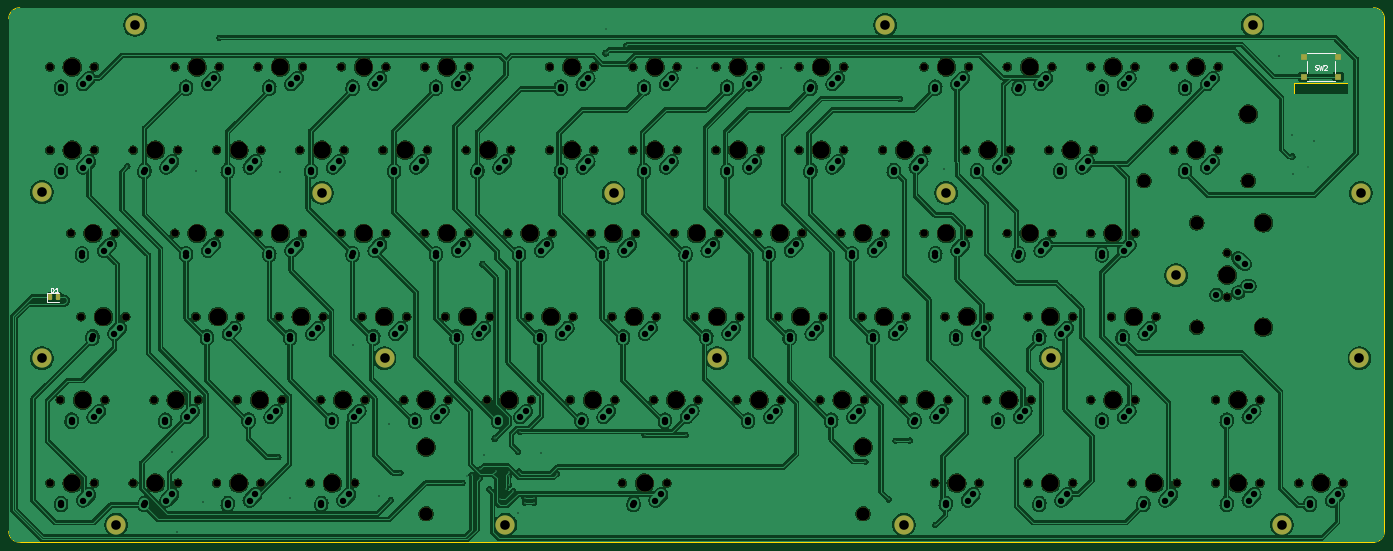
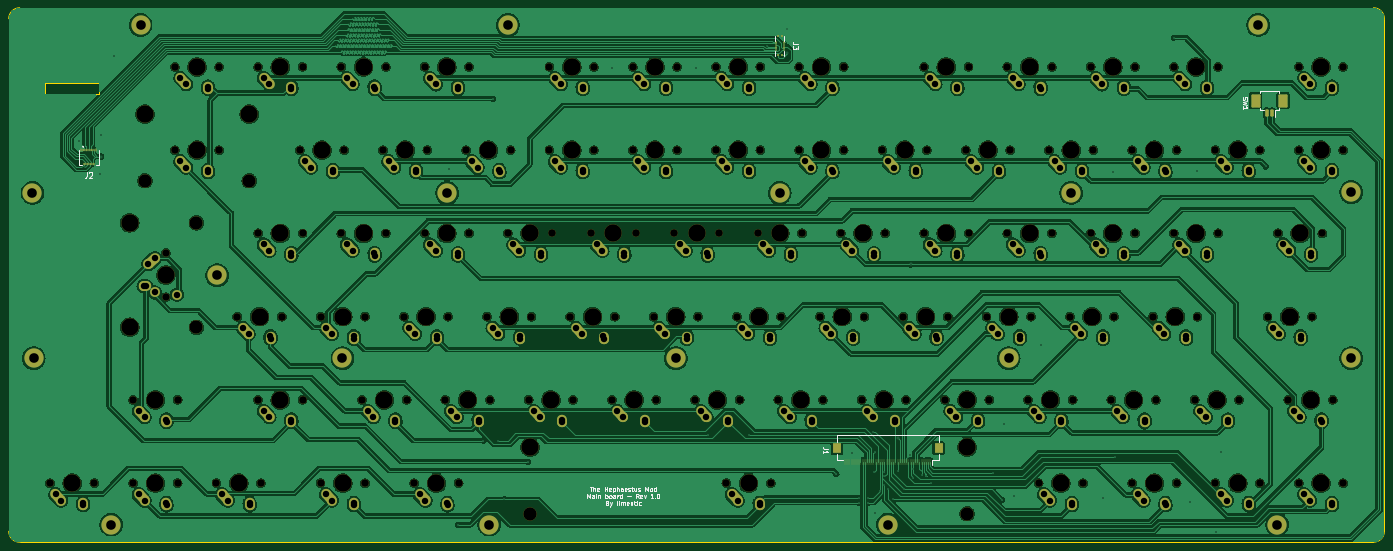
Circuit board: 11 layer files. Board 314.8 x 122.3 mm.
- bottom_copper: keyboard-B_Cu.gbr (1347493 bytes)
- bottom_mask: keyboard-B_Mask.gbr (22540 bytes)
- paste: keyboard-B_Paste.gbr (3477 bytes)
- bottom_silk: keyboard-B_Silkscreen.gbr (25808 bytes)
- outline: keyboard-Edge_Cuts.gbr (1167 bytes)
- top_copper: keyboard-F_Cu.gbr (1385759 bytes)
- top_mask: keyboard-F_Mask.gbr (9768 bytes)
- paste: keyboard-F_Paste.gbr (1292 bytes)
- top_silk: keyboard-F_Silkscreen.gbr (3553 bytes)
- drill: keyboard-NPTH-drl.gbr (11358 bytes)
- drill: keyboard-PTH-drl.gbr (14969 bytes)

=== bottom_copper: keyboard-B_Cu.gbr (1347493 bytes, source omitted) ===
=== bottom_mask: keyboard-B_Mask.gbr (22540 bytes, source omitted) ===
=== paste: keyboard-B_Paste.gbr (3477 bytes, source withheld) ===
=== bottom_silk: keyboard-B_Silkscreen.gbr (25808 bytes, source omitted) ===
=== outline: keyboard-Edge_Cuts.gbr ===
%TF.GenerationSoftware,KiCad,Pcbnew,8.0.2-1*%
%TF.CreationDate,2024-08-02T01:43:08+02:00*%
%TF.ProjectId,keyboard,6b657962-6f61-4726-942e-6b696361645f,1.0*%
%TF.SameCoordinates,Original*%
%TF.FileFunction,Profile,NP*%
%FSLAX46Y46*%
G04 Gerber Fmt 4.6, Leading zero omitted, Abs format (unit mm)*
G04 Created by KiCad (PCBNEW 8.0.2-1) date 2024-08-02 01:43:08*
%MOMM*%
%LPD*%
G01*
G04 APERTURE LIST*
%TA.AperFunction,Profile*%
%ADD10C,0.200000*%
%TD*%
G04 APERTURE END LIST*
D10*
X55377767Y-204875000D02*
G75*
G02*
X52877800Y-202375000I33J2500000D01*
G01*
X365177767Y-82575000D02*
X55377767Y-82575000D01*
X367677767Y-202375000D02*
G75*
G02*
X365177767Y-204875067I-2500067J0D01*
G01*
X52877767Y-85075000D02*
G75*
G02*
X55377767Y-82575067I2499933J0D01*
G01*
X210277767Y-204875000D02*
X365177767Y-204875000D01*
X55377767Y-204875000D02*
X210277767Y-204875000D01*
X347000000Y-99800000D02*
X359400000Y-99800000D01*
X359400000Y-102400000D01*
X347000000Y-102400000D01*
X347000000Y-99800000D01*
X52877767Y-85075000D02*
X52877767Y-202375000D01*
X365177767Y-82575000D02*
G75*
G02*
X367677800Y-85075000I33J-2500000D01*
G01*
X367677767Y-202375000D02*
X367677767Y-85075000D01*
M02*

=== top_copper: keyboard-F_Cu.gbr (1385759 bytes, source omitted) ===
=== top_mask: keyboard-F_Mask.gbr (9768 bytes, source omitted) ===
=== paste: keyboard-F_Paste.gbr (1292 bytes, source withheld) ===
=== top_silk: keyboard-F_Silkscreen.gbr ===
%TF.GenerationSoftware,KiCad,Pcbnew,8.0.2-1*%
%TF.CreationDate,2024-08-02T01:43:08+02:00*%
%TF.ProjectId,keyboard,6b657962-6f61-4726-942e-6b696361645f,1.0*%
%TF.SameCoordinates,Original*%
%TF.FileFunction,Legend,Top*%
%TF.FilePolarity,Positive*%
%FSLAX46Y46*%
G04 Gerber Fmt 4.6, Leading zero omitted, Abs format (unit mm)*
G04 Created by KiCad (PCBNEW 8.0.2-1) date 2024-08-02 01:43:08*
%MOMM*%
%LPD*%
G01*
G04 APERTURE LIST*
%ADD10C,0.150000*%
%ADD11C,0.120000*%
G04 APERTURE END LIST*
D10*
X351816667Y-96673200D02*
X351959524Y-96720819D01*
X351959524Y-96720819D02*
X352197619Y-96720819D01*
X352197619Y-96720819D02*
X352292857Y-96673200D01*
X352292857Y-96673200D02*
X352340476Y-96625580D01*
X352340476Y-96625580D02*
X352388095Y-96530342D01*
X352388095Y-96530342D02*
X352388095Y-96435104D01*
X352388095Y-96435104D02*
X352340476Y-96339866D01*
X352340476Y-96339866D02*
X352292857Y-96292247D01*
X352292857Y-96292247D02*
X352197619Y-96244628D01*
X352197619Y-96244628D02*
X352007143Y-96197009D01*
X352007143Y-96197009D02*
X351911905Y-96149390D01*
X351911905Y-96149390D02*
X351864286Y-96101771D01*
X351864286Y-96101771D02*
X351816667Y-96006533D01*
X351816667Y-96006533D02*
X351816667Y-95911295D01*
X351816667Y-95911295D02*
X351864286Y-95816057D01*
X351864286Y-95816057D02*
X351911905Y-95768438D01*
X351911905Y-95768438D02*
X352007143Y-95720819D01*
X352007143Y-95720819D02*
X352245238Y-95720819D01*
X352245238Y-95720819D02*
X352388095Y-95768438D01*
X352721429Y-95720819D02*
X352959524Y-96720819D01*
X352959524Y-96720819D02*
X353150000Y-96006533D01*
X353150000Y-96006533D02*
X353340476Y-96720819D01*
X353340476Y-96720819D02*
X353578572Y-95720819D01*
X353911905Y-95816057D02*
X353959524Y-95768438D01*
X353959524Y-95768438D02*
X354054762Y-95720819D01*
X354054762Y-95720819D02*
X354292857Y-95720819D01*
X354292857Y-95720819D02*
X354388095Y-95768438D01*
X354388095Y-95768438D02*
X354435714Y-95816057D01*
X354435714Y-95816057D02*
X354483333Y-95911295D01*
X354483333Y-95911295D02*
X354483333Y-96006533D01*
X354483333Y-96006533D02*
X354435714Y-96149390D01*
X354435714Y-96149390D02*
X353864286Y-96720819D01*
X353864286Y-96720819D02*
X354483333Y-96720819D01*
X62586405Y-147648819D02*
X62586405Y-146648819D01*
X62586405Y-146648819D02*
X62824500Y-146648819D01*
X62824500Y-146648819D02*
X62967357Y-146696438D01*
X62967357Y-146696438D02*
X63062595Y-146791676D01*
X63062595Y-146791676D02*
X63110214Y-146886914D01*
X63110214Y-146886914D02*
X63157833Y-147077390D01*
X63157833Y-147077390D02*
X63157833Y-147220247D01*
X63157833Y-147220247D02*
X63110214Y-147410723D01*
X63110214Y-147410723D02*
X63062595Y-147505961D01*
X63062595Y-147505961D02*
X62967357Y-147601200D01*
X62967357Y-147601200D02*
X62824500Y-147648819D01*
X62824500Y-147648819D02*
X62586405Y-147648819D01*
X64110214Y-147648819D02*
X63538786Y-147648819D01*
X63824500Y-147648819D02*
X63824500Y-146648819D01*
X63824500Y-146648819D02*
X63729262Y-146791676D01*
X63729262Y-146791676D02*
X63634024Y-146886914D01*
X63634024Y-146886914D02*
X63538786Y-146934533D01*
D11*
X349920000Y-92870000D02*
X356380000Y-92870000D01*
X349920000Y-92900000D02*
X349920000Y-92870000D01*
X349920000Y-94800000D02*
X349920000Y-97400000D01*
X349920000Y-99330000D02*
X349920000Y-99300000D01*
X349920000Y-99330000D02*
X356380000Y-99330000D01*
X356380000Y-92870000D02*
X356380000Y-92900000D01*
X356380000Y-94800000D02*
X356380000Y-97400000D01*
X356380000Y-99330000D02*
X356380000Y-99300000D01*
X61639500Y-147884000D02*
X61639500Y-149804000D01*
X61639500Y-149804000D02*
X64324500Y-149804000D01*
X64324500Y-147884000D02*
X61639500Y-147884000D01*
M02*

=== drill: keyboard-NPTH-drl.gbr (11358 bytes, source omitted) ===
=== drill: keyboard-PTH-drl.gbr (14969 bytes, source omitted) ===
